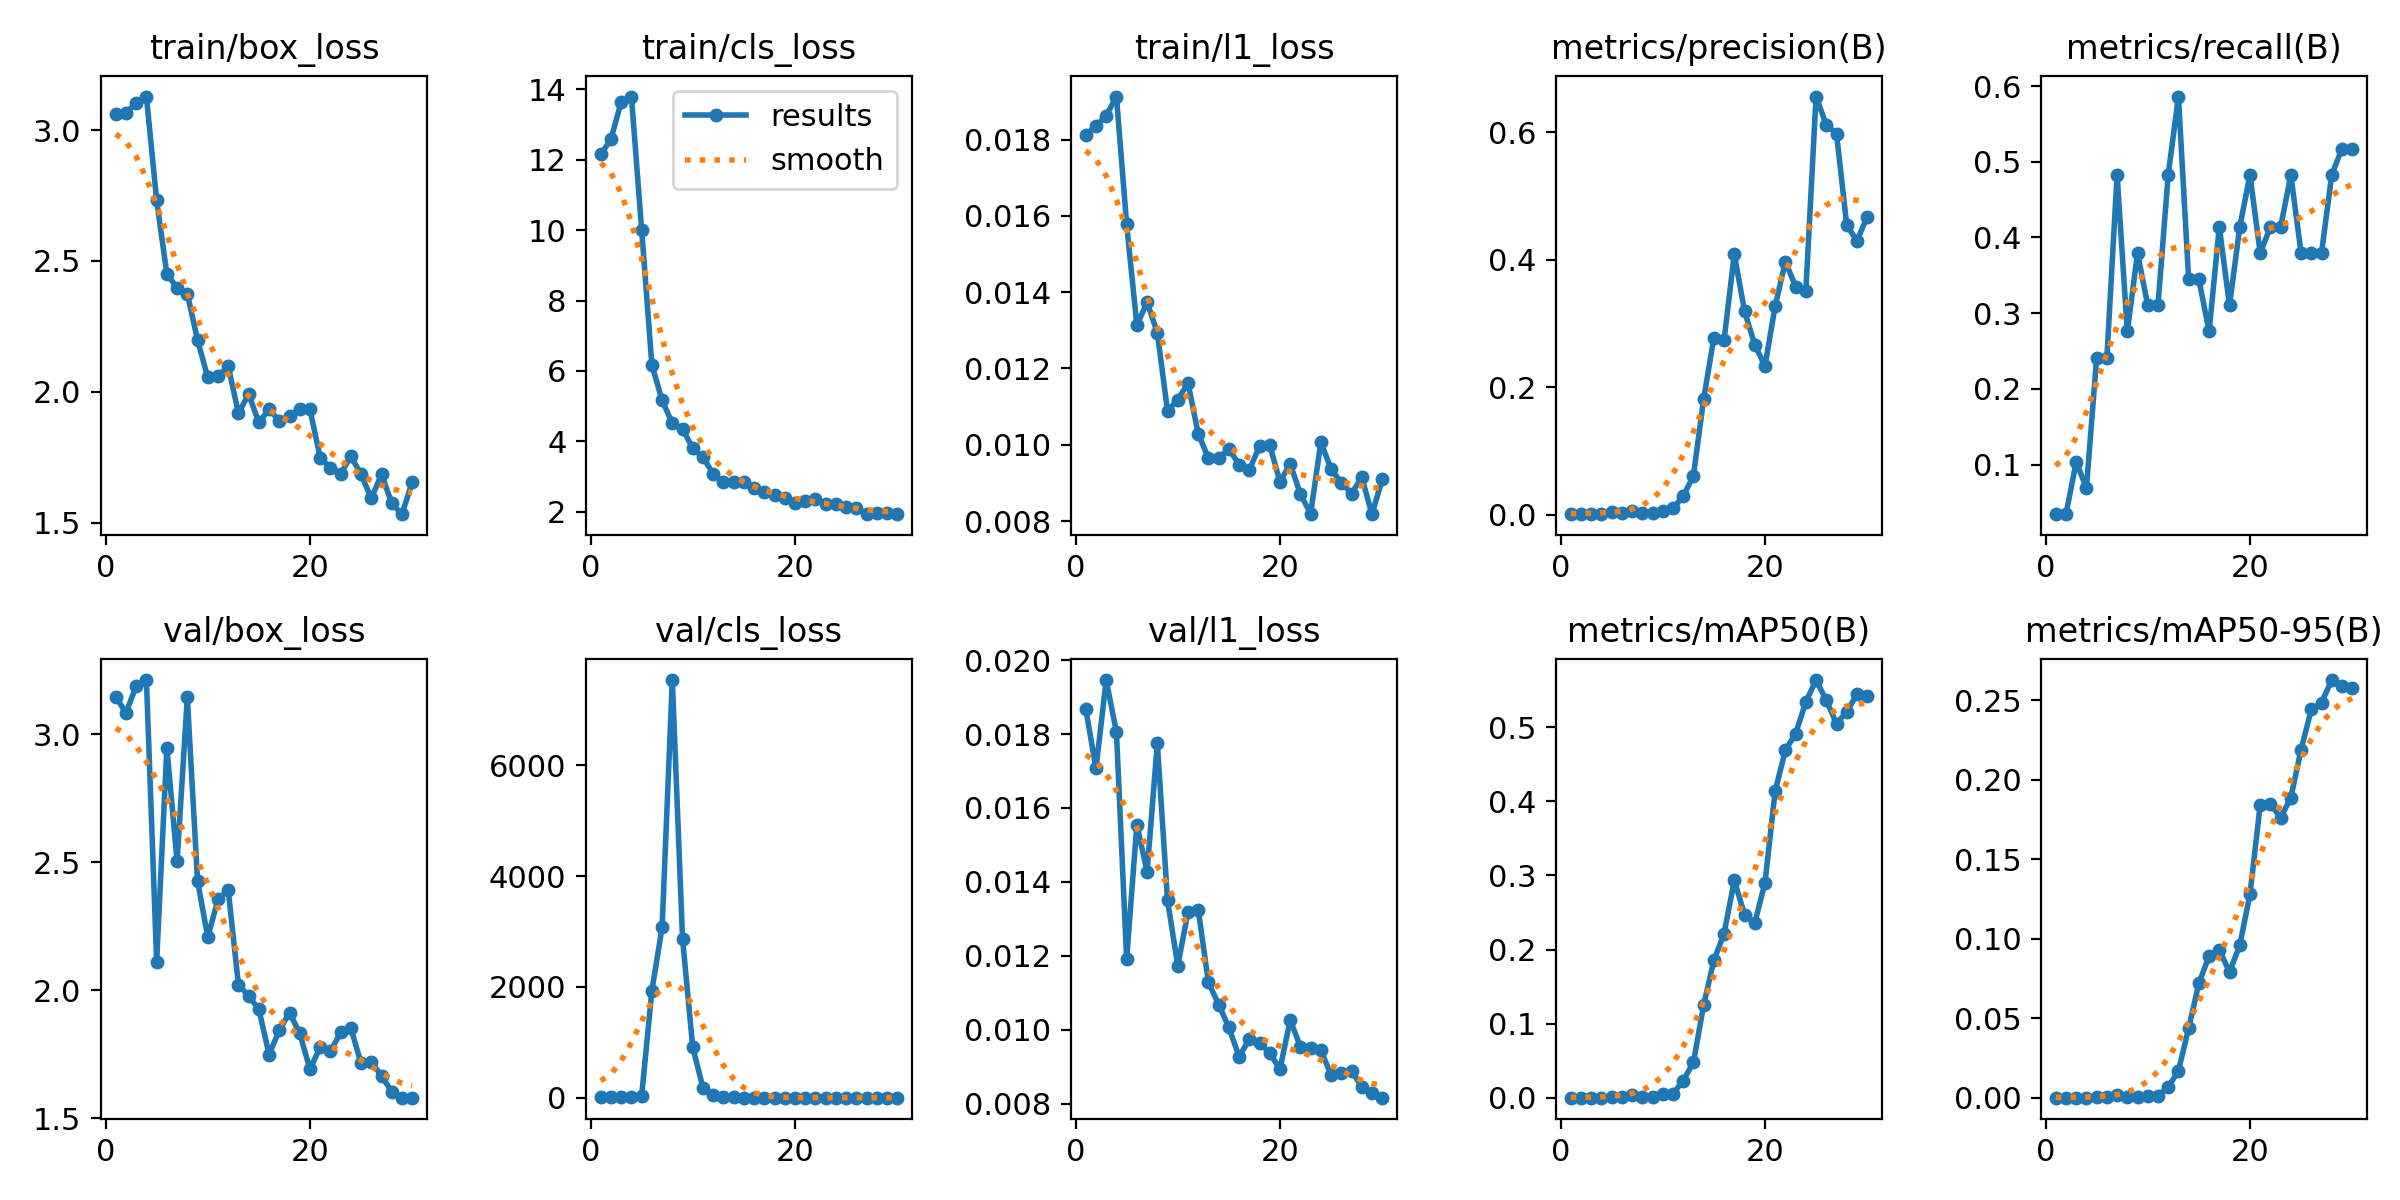

Data behind this chart, as committed beside it:
epoch, time, train/box_loss, train/cls_loss, train/l1_loss, metrics/precision(B), metrics/recall(B), metrics/mAP50(B), metrics/mAP50-95(B), val/box_loss, val/cls_loss, val/l1_loss, lr/pg0, lr/pg1, lr/pg2
1, 1.243, 3.061, 12.15, 0.01812, 0.0016, 0.03448, 0.00027, 3e-05, 3.148, 15.47, 0.01868, 0.0005833, 0.0005833, 0.0005833
2, 2.284, 3.066, 12.59, 0.01836, 0.00108, 0.03448, 0.00025, 3e-05, 3.083, 15.26, 0.01707, 0.001209, 0.001209, 0.001209
3, 3.332, 3.103, 13.65, 0.01863, 0.00067, 0.1035, 0.00016, 5e-05, 3.189, 15.58, 0.01946, 0.00179, 0.00179, 0.00179
4, 4.374, 3.128, 13.8, 0.01913, 0.00126, 0.06897, 0.00026, 6e-05, 3.212, 15.25, 0.01805, 0.001802, 0.001802, 0.001802
5, 5.448, 2.731, 10.01, 0.01578, 0.00388, 0.2414, 0.00141, 0.00065, 2.111, 33.33, 0.01191, 0.001736, 0.001736, 0.001736
6, 6.732, 2.45, 6.175, 0.01313, 0.00224, 0.2414, 0.00141, 0.00021, 2.947, 1932, 0.01555, 0.00167, 0.00167, 0.00167
7, 7.883, 2.398, 5.166, 0.01374, 0.00632, 0.4828, 0.00431, 0.00157, 2.503, 3074, 0.01427, 0.001604, 0.001604, 0.001604
8, 9.074, 2.375, 4.512, 0.01294, 0.00203, 0.2759, 0.00131, 0.00061, 3.145, 7539, 0.01775, 0.001538, 0.001538, 0.001538
9, 10.22, 2.197, 4.351, 0.01088, 0.00303, 0.3793, 0.00138, 0.00024, 2.428, 2872, 0.0135, 0.001472, 0.001472, 0.001472
10, 11.38, 2.055, 3.809, 0.01118, 0.00596, 0.3103, 0.00536, 0.00123, 2.207, 907.5, 0.01173, 0.001406, 0.001406, 0.001406
11, 12.53, 2.058, 3.544, 0.01162, 0.00973, 0.3103, 0.00555, 0.00133, 2.355, 180.1, 0.01318, 0.00134, 0.00134, 0.00134
12, 13.69, 2.098, 3.078, 0.01029, 0.02886, 0.4828, 0.02313, 0.00666, 2.392, 55.82, 0.01325, 0.001274, 0.001274, 0.001274
13, 15.19, 1.918, 2.839, 0.00965, 0.06098, 0.5862, 0.04762, 0.01699, 2.022, 22.62, 0.01128, 0.001208, 0.001208, 0.001208
14, 16.39, 1.99, 2.834, 0.00965, 0.1814, 0.3448, 0.125, 0.04358, 1.977, 8.371, 0.01068, 0.001142, 0.001142, 0.001142
15, 17.69, 1.883, 2.836, 0.00989, 0.2773, 0.3448, 0.1854, 0.07196, 1.925, 4.086, 0.01006, 0.001076, 0.001076, 0.001076
16, 19.36, 1.933, 2.667, 0.00948, 0.2741, 0.2759, 0.2215, 0.08906, 1.748, 3.539, 0.00927, 0.00101, 0.00101, 0.00101
17, 20.56, 1.888, 2.548, 0.00934, 0.409, 0.4138, 0.2931, 0.09279, 1.843, 3.217, 0.00974, 0.000944, 0.000944, 0.000944
18, 21.77, 1.909, 2.485, 0.00996, 0.3191, 0.3103, 0.2472, 0.07904, 1.912, 3.202, 0.00963, 0.000878, 0.000878, 0.000878
19, 22.93, 1.935, 2.391, 0.00999, 0.2668, 0.4138, 0.2358, 0.09585, 1.831, 2.93, 0.00937, 0.000812, 0.000812, 0.000812
20, 24.14, 1.932, 2.249, 0.00903, 0.233, 0.4828, 0.2899, 0.1278, 1.691, 2.562, 0.00893, 0.000746, 0.000746, 0.000746
21, 25.69, 1.748, 2.296, 0.0095, 0.3276, 0.3793, 0.4139, 0.1841, 1.777, 2.297, 0.01026, 0.00068, 0.00068, 0.00068
22, 26.88, 1.708, 2.35, 0.00871, 0.3972, 0.4138, 0.4689, 0.1847, 1.76, 2.338, 0.00954, 0.000614, 0.000614, 0.000614
23, 28.07, 1.686, 2.234, 0.00819, 0.3577, 0.4138, 0.4911, 0.1759, 1.835, 2.255, 0.00951, 0.000548, 0.000548, 0.000548
24, 29.22, 1.753, 2.232, 0.01007, 0.3513, 0.4828, 0.534, 0.1888, 1.852, 2.062, 0.00945, 0.000482, 0.000482, 0.000482
25, 30.42, 1.684, 2.143, 0.00936, 0.6561, 0.3793, 0.5634, 0.2189, 1.714, 1.963, 0.00877, 0.000416, 0.000416, 0.000416
26, 31.61, 1.592, 2.109, 0.00901, 0.6115, 0.3793, 0.5361, 0.2441, 1.72, 1.726, 0.00882, 0.00035, 0.00035, 0.00035
27, 32.8, 1.685, 1.932, 0.00872, 0.5978, 0.3793, 0.5046, 0.2484, 1.665, 1.653, 0.00889, 0.000284, 0.000284, 0.000284
28, 34.1, 1.573, 1.978, 0.00915, 0.4542, 0.4828, 0.5205, 0.2626, 1.604, 1.657, 0.00845, 0.000218, 0.000218, 0.000218
29, 35.33, 1.532, 1.977, 0.00818, 0.4297, 0.5172, 0.5444, 0.2591, 1.58, 1.677, 0.00828, 0.000152, 0.000152, 0.000152
30, 36.48, 1.654, 1.948, 0.00909, 0.4674, 0.5172, 0.5413, 0.2578, 1.58, 1.667, 0.00816, 8.6e-05, 8.6e-05, 8.6e-05
